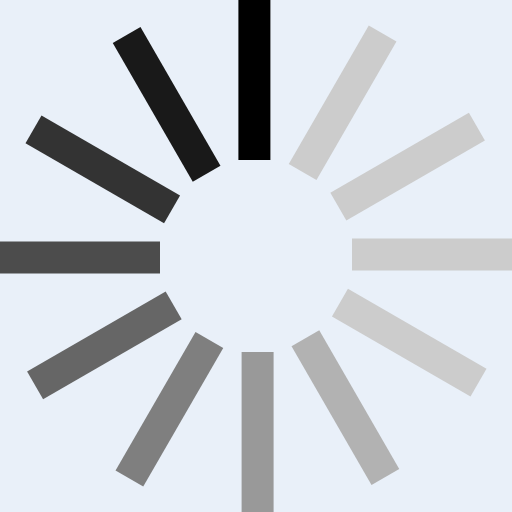
t = 0.00 s
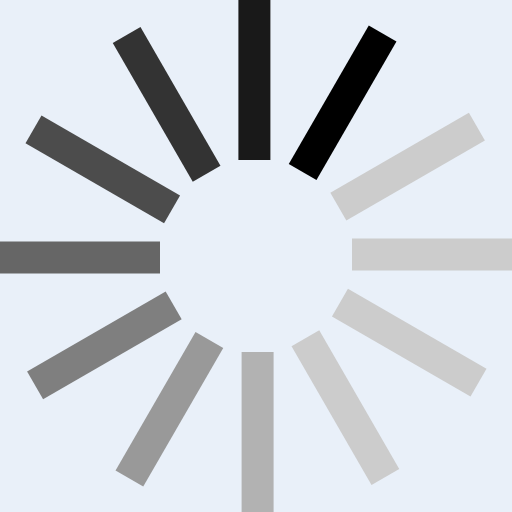
t = 0.15 s
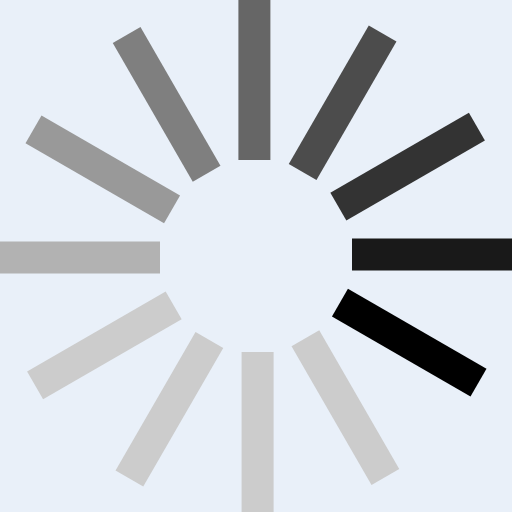
t = 0.33 s
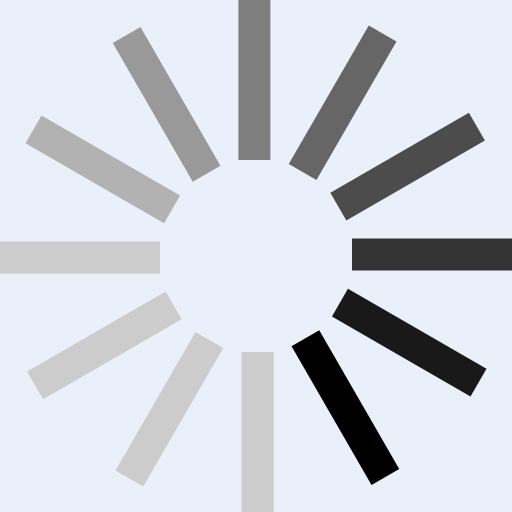
t = 0.48 s
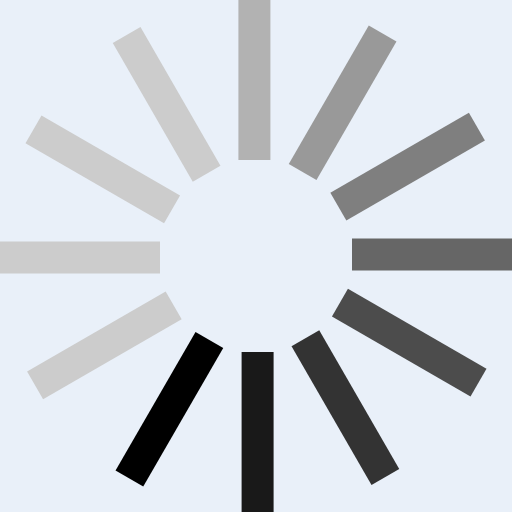
t = 0.63 s
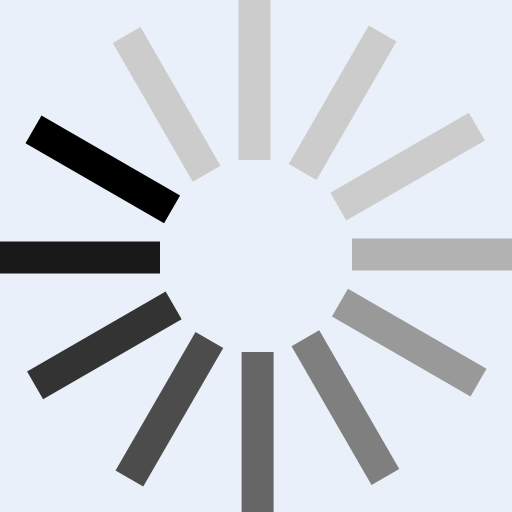
t = 0.81 s

The animated SVG that drew these frames (rendered in a browser with its animation timeline set to each time). Animation: 1 SMIL element (animateTransform=1); one cycle of 0.96 s, repeats indefinitely.

<?xml version="1.0" encoding="UTF-8" standalone="no"?><svg xmlns:svg="http://www.w3.org/2000/svg" xmlns="http://www.w3.org/2000/svg" xmlns:xlink="http://www.w3.org/1999/xlink" version="1.0" width="64px" height="64px" viewBox="0 0 128 128" xml:space="preserve"><rect x="0" y="0" width="100%" height="100%" fill="#E9F0F9" /><g><path d="M59.6 0h8v40h-8V0z" fill="#000000"/><path d="M59.6 0h8v40h-8V0z" fill="#cccccc" transform="rotate(30 64 64)"/><path d="M59.6 0h8v40h-8V0z" fill="#cccccc" transform="rotate(60 64 64)"/><path d="M59.6 0h8v40h-8V0z" fill="#cccccc" transform="rotate(90 64 64)"/><path d="M59.6 0h8v40h-8V0z" fill="#cccccc" transform="rotate(120 64 64)"/><path d="M59.6 0h8v40h-8V0z" fill="#b2b2b2" transform="rotate(150 64 64)"/><path d="M59.6 0h8v40h-8V0z" fill="#999999" transform="rotate(180 64 64)"/><path d="M59.6 0h8v40h-8V0z" fill="#7f7f7f" transform="rotate(210 64 64)"/><path d="M59.6 0h8v40h-8V0z" fill="#666666" transform="rotate(240 64 64)"/><path d="M59.6 0h8v40h-8V0z" fill="#4c4c4c" transform="rotate(270 64 64)"/><path d="M59.6 0h8v40h-8V0z" fill="#333333" transform="rotate(300 64 64)"/><path d="M59.6 0h8v40h-8V0z" fill="#191919" transform="rotate(330 64 64)"/><animateTransform attributeName="transform" type="rotate" values="0 64 64;30 64 64;60 64 64;90 64 64;120 64 64;150 64 64;180 64 64;210 64 64;240 64 64;270 64 64;300 64 64;330 64 64" calcMode="discrete" dur="960ms" repeatCount="indefinite"></animateTransform></g></svg>